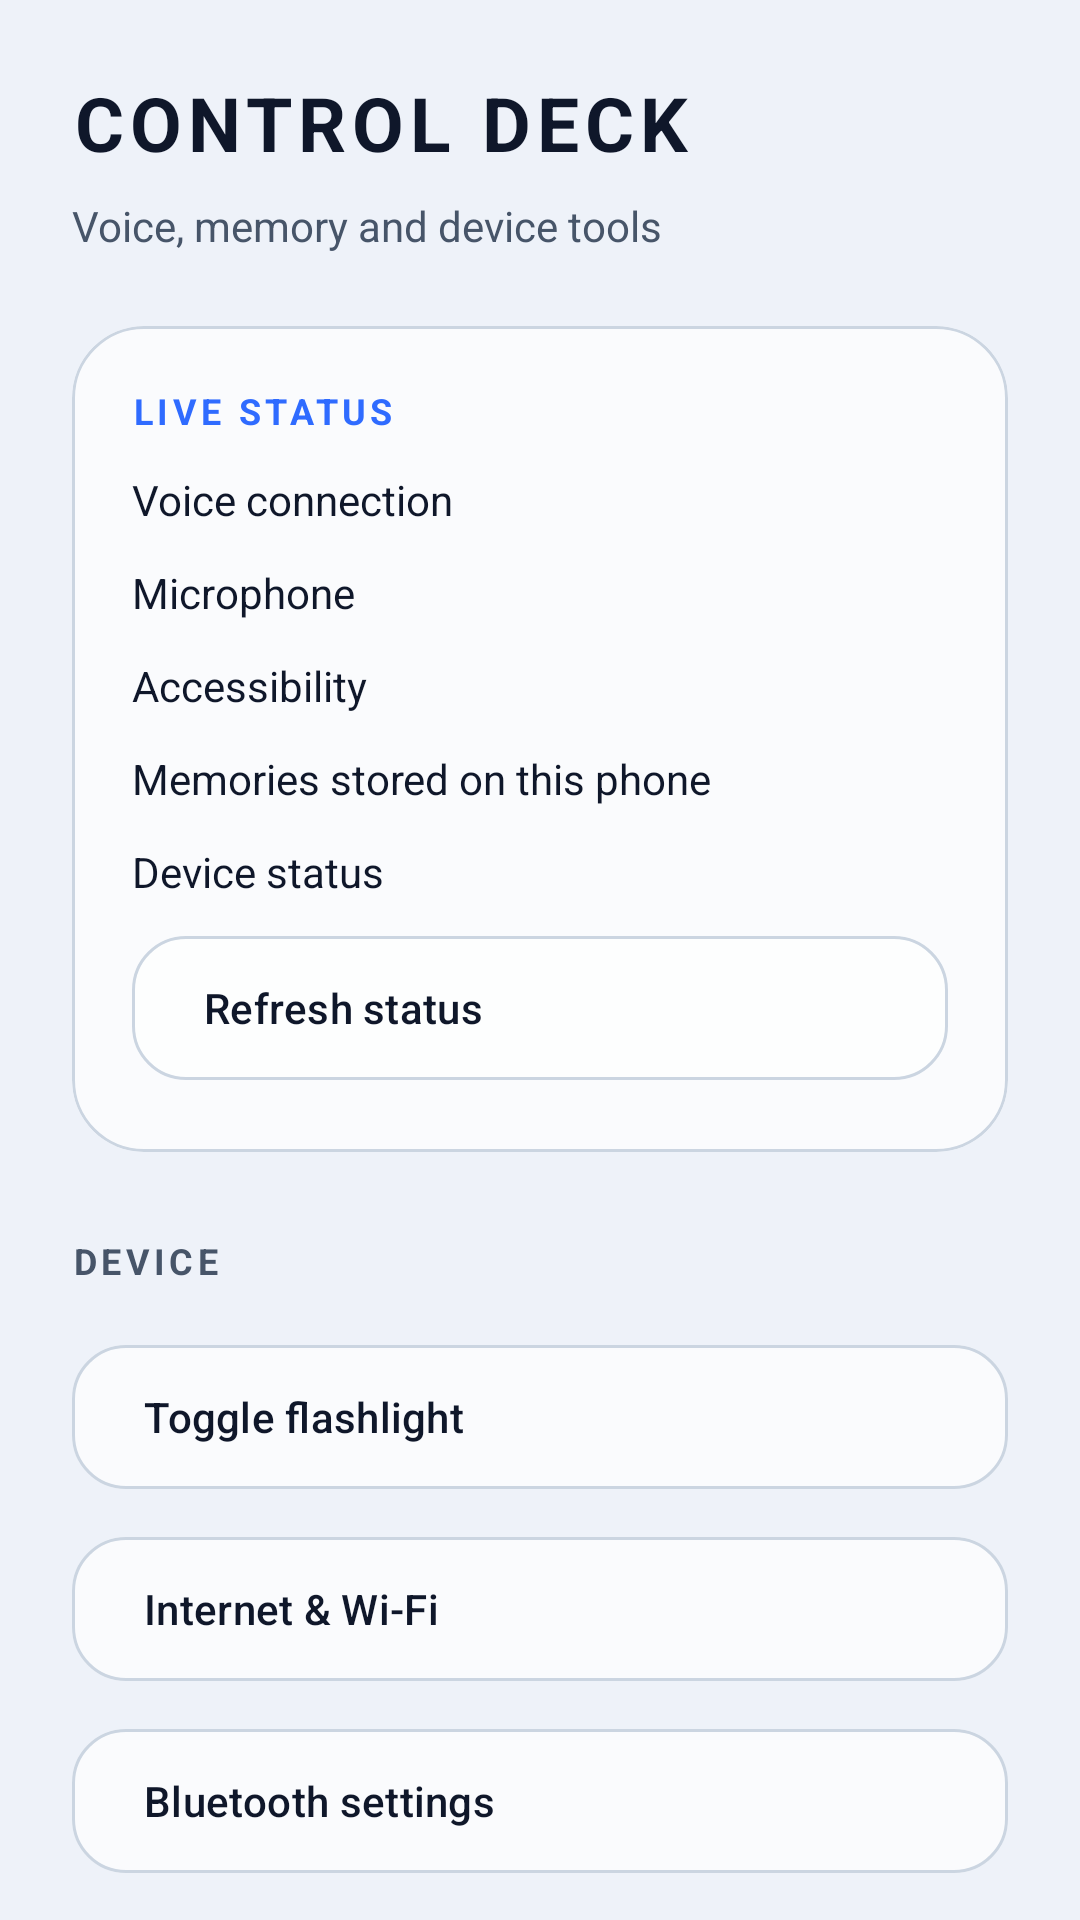

Layout XML and referenced resources for this Android screen:
<!-- AndroidManifest.xml: application theme Theme.JarvisAssistant -->
<!-- res/layout/fragment_controls.xml -->
<?xml version="1.0" encoding="utf-8"?>
<androidx.core.widget.NestedScrollView xmlns:android="http://schemas.android.com/apk/res/android"
    xmlns:app="http://schemas.android.com/apk/res-auto"
    android:layout_width="match_parent" android:layout_height="match_parent"
    android:fillViewport="true" android:clipToPadding="false" android:paddingBottom="108dp"
    android:background="?attr/themeBg">
    <LinearLayout android:layout_width="match_parent" android:layout_height="wrap_content"
        android:orientation="vertical" android:padding="24dp">
        <TextView android:layout_width="match_parent" android:layout_height="wrap_content"
            android:text="CONTROL DECK" android:textSize="25sp" android:textStyle="bold"
            android:letterSpacing="0.08" android:textColor="?attr/themeTextPrimary" />
        <TextView android:layout_width="match_parent" android:layout_height="wrap_content"
            android:layout_marginTop="8dp" android:layout_marginBottom="24dp"
            android:text="Voice, memory and device tools" android:textSize="14sp" android:textColor="?attr/themeTextSecondary" />
        <com.google.android.material.card.MaterialCardView android:layout_width="match_parent" android:layout_height="wrap_content"
            app:cardBackgroundColor="?attr/themeCardBg" app:strokeColor="?attr/themeCardBorder"
            app:strokeWidth="1dp" app:cardCornerRadius="24dp" app:cardElevation="0dp">
            <LinearLayout android:layout_width="match_parent" android:layout_height="wrap_content" android:orientation="vertical" android:padding="20dp">
                <TextView android:layout_width="match_parent" android:layout_height="wrap_content"
                    android:text="LIVE STATUS" android:textSize="12sp" android:textStyle="bold" android:letterSpacing="0.12" android:textColor="?attr/themeAccent" />
                <TextView android:id="@+id/tvControlVoice" style="@style/Widget.Jarvis.ControlStatus" android:text="Voice connection" />
                <TextView android:id="@+id/tvControlMic" style="@style/Widget.Jarvis.ControlStatus" android:text="Microphone" />
                <TextView android:id="@+id/tvControlAccessibility" style="@style/Widget.Jarvis.ControlStatus" android:text="Accessibility" />
                <TextView android:id="@+id/tvControlMemory" style="@style/Widget.Jarvis.ControlStatus" android:text="Memories stored on this phone" />
                <TextView android:id="@+id/tvControlDevice" style="@style/Widget.Jarvis.ControlStatus" android:text="Device status" />
                <com.google.android.material.button.MaterialButton android:id="@+id/btnRefreshControls" style="@style/Widget.Jarvis.ControlButton" android:text="Refresh status" />
            </LinearLayout>
        </com.google.android.material.card.MaterialCardView>
        <TextView style="@style/Widget.Jarvis.ControlSection" android:text="DEVICE" />
        <com.google.android.material.button.MaterialButton android:id="@+id/btnControlTorch" style="@style/Widget.Jarvis.ControlButton" android:text="Toggle flashlight" app:icon="@drawable/ic_settings_apps" />
        <com.google.android.material.button.MaterialButton android:id="@+id/btnControlNetwork" style="@style/Widget.Jarvis.ControlButton" android:text="Internet &amp; Wi-Fi" />
        <com.google.android.material.button.MaterialButton android:id="@+id/btnControlBluetooth" style="@style/Widget.Jarvis.ControlButton" android:text="Bluetooth settings" />
        <com.google.android.material.button.MaterialButton android:id="@+id/btnControlSound" style="@style/Widget.Jarvis.ControlButton" android:text="Sound &amp; volume" />
        <com.google.android.material.button.MaterialButton android:id="@+id/btnControlDisplay" style="@style/Widget.Jarvis.ControlButton" android:text="Display &amp; brightness" />
        <TextView style="@style/Widget.Jarvis.ControlSection" android:text="ASSISTANT" />
        <com.google.android.material.button.MaterialButton android:id="@+id/btnControlWake" style="@style/Widget.Jarvis.ControlButton" android:text="Wake word &amp; microphone test" />
        <com.google.android.material.button.MaterialButton android:id="@+id/btnControlAccess" style="@style/Widget.Jarvis.ControlButton" android:text="Accessibility connection" />
        <com.google.android.material.button.MaterialButton android:id="@+id/btnControlPermissions" style="@style/Widget.Jarvis.ControlButton" android:text="Permissions &amp; background setup" />
        <com.google.android.material.button.MaterialButton android:id="@+id/btnControlScreen" style="@style/Widget.Jarvis.ControlButton" android:text="Share screen with JARVIS" />
        <com.google.android.material.button.MaterialButton android:id="@+id/btnControlCoding" style="@style/Widget.Jarvis.ControlButton" android:text="Developer tools" />
        <com.google.android.material.button.MaterialButton android:id="@+id/btnControlAllTools" style="@style/Widget.Jarvis.ControlButton" android:text="All directives" />
        <TextView style="@style/Widget.Jarvis.ControlSection" android:text="APPEARANCE" />
        <com.google.android.material.materialswitch.MaterialSwitch android:id="@+id/switchReducedMotion"
            android:layout_width="match_parent" android:layout_height="wrap_content" android:minHeight="56dp"
            android:text="Reduced motion" android:textColor="?attr/themeTextPrimary" />
        <TextView android:layout_width="match_parent" android:layout_height="wrap_content" android:textSize="13sp"
            android:text="Android's system animation setting is also respected." android:textColor="?attr/themeTextSecondary" />
        <TextView style="@style/Widget.Jarvis.ControlSection" android:text="ADVANCED CAPABILITIES" />
        <TextView android:layout_width="match_parent" android:layout_height="wrap_content" android:textSize="14sp"
            android:text="Standard Android and Accessibility controls are available with your permissions. Wireless ADB and root transport are not configured."
            android:textColor="?attr/themeTextSecondary" />
    </LinearLayout>
</androidx.core.widget.NestedScrollView>
<!-- resources referenced by this layout -->
<resources>
  <style name="Widget.Jarvis.ControlButton" parent="Widget.Material3.Button.OutlinedButton">
          <item name="android:layout_width">match_parent</item>
          <item name="android:layout_height">wrap_content</item>
          <item name="android:layout_marginTop">8dp</item>
          <item name="android:minHeight">56dp</item>
          <item name="android:gravity">center_vertical|start</item>
          <item name="android:textColor">?attr/themeTextPrimary</item>
          <item name="android:textSize">14sp</item>
          <item name="strokeColor">?attr/themeCardBorder</item>
          <item name="cornerRadius">18dp</item>
          <item name="backgroundTint">?attr/themeCardBg</item>
          <item name="iconTint">?attr/themeAccent</item>
      </style>
  <style name="Widget.Jarvis.ControlSection" parent="">
          <item name="android:layout_width">match_parent</item>
          <item name="android:layout_height">wrap_content</item>
          <item name="android:layout_marginTop">28dp</item>
          <item name="android:layout_marginBottom">8dp</item>
          <item name="android:textColor">?attr/themeTextSecondary</item>
          <item name="android:textSize">12sp</item>
          <item name="android:textStyle">bold</item>
          <item name="android:letterSpacing">0.12</item>
      </style>
  <style name="Widget.Jarvis.ControlStatus" parent="">
          <item name="android:layout_width">match_parent</item>
          <item name="android:layout_height">wrap_content</item>
          <item name="android:layout_marginTop">12dp</item>
          <item name="android:textColor">?attr/themeTextPrimary</item>
          <item name="android:textSize">14sp</item>
      </style>
  <style name="Theme.JarvisAssistant" parent="Theme.JarvisAssistant.Light" />
  <style name="Theme.JarvisAssistant.Light" parent="Theme.Material3.Light.NoActionBar">
          <item name="android:statusBarColor">#EEF2F9</item>
          <item name="android:windowLightStatusBar">true</item>
          <item name="android:navigationBarColor">#EEF2F9</item>
          <item name="android:windowBackground">#EEF2F9</item>
          <item name="colorPrimary">#2F6BFF</item>
          <item name="colorOnPrimary">#FFFFFF</item>
          <item name="colorSurface">#B8FFFFFF</item>
          <item name="colorOnSurface">#0F172A</item>
  
          <item name="themeBg">#EEF2F9</item>
          <item name="themeSurface">#B8FFFFFF</item>
          <item name="themeCardBg">#B8FFFFFF</item>
          <item name="themeCardBorder">#CBD5E1</item>
          <item name="themeCardGlassStart">#F0FFFFFF</item>
          <item name="themeCardGlassEnd">#A6FFFFFF</item>
          <item name="themeDockBg">#CCFFFFFF</item>
          <item name="themeDockGlassStart">#FAFFFFFF</item>
          <item name="themeDockGlassEnd">#B8FFFFFF</item>
          <item name="themeDockBorder">#CBD5E1</item>
          <item name="themeGlassSpecular">#FFFFFF</item>
          <item name="themeChipBg">#66FFFFFF</item>
          <item name="themeInputBg">#B8FFFFFF</item>
          <item name="themeGlowBlob1">@drawable/bg_liquid_glow_light_1</item>
          <item name="themeGlowBlob2">@drawable/bg_liquid_glow_light_2</item>
          <item name="themeGlowBlob3">@drawable/bg_liquid_glow_light_3</item>
  
          <item name="themeTextPrimary">#0F172A</item>
          <item name="themeTextSecondary">#475569</item>
          <item name="themeTextMuted">#64748B</item>
          <item name="themeAccent1">#2F6BFF</item>
          <item name="themeAccent2">#8B5CF6</item>
          <item name="themeAccent3">#06B6D4</item>
          <item name="themeAccent">#2F6BFF</item>
          <item name="themeAccentLight">#E0E7FF</item>
      </style>
</resources>
